Dataset: data (GitHub, CarLoOSX/GesturePredictor). Classes: bottom, circle, left, right, top.

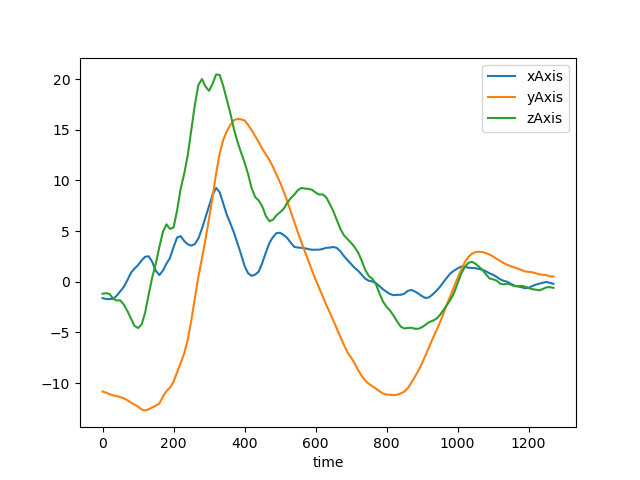
Label: bottom

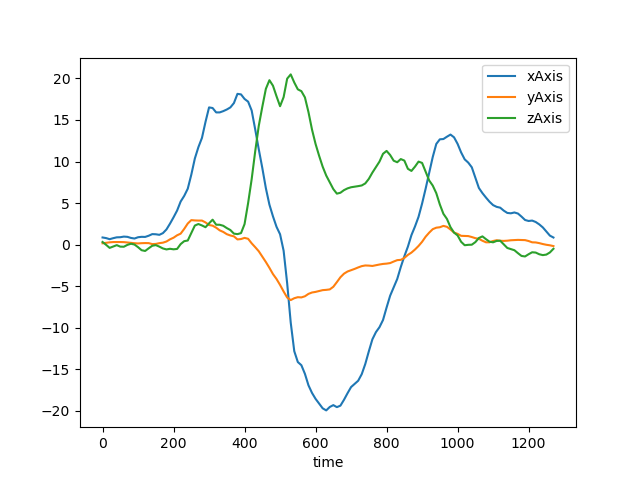
Label: right

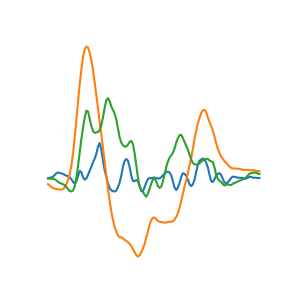
Label: top

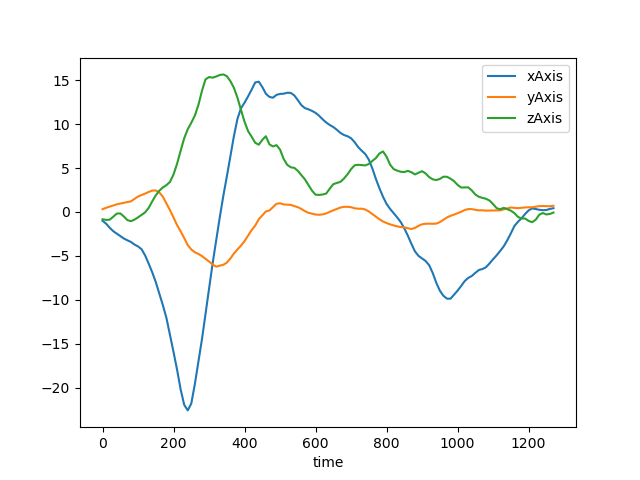
Label: left

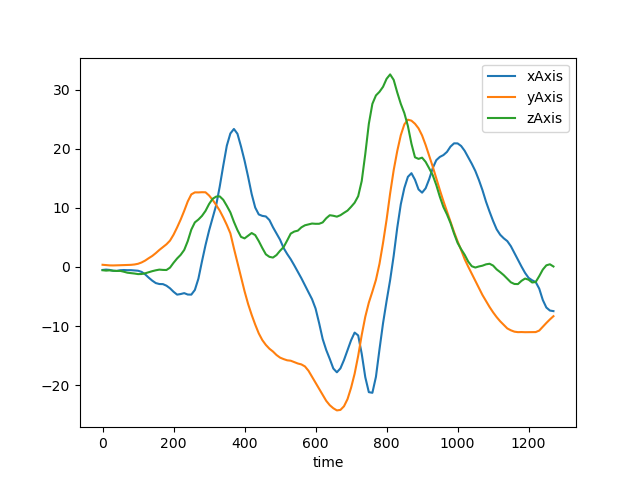
Label: circle

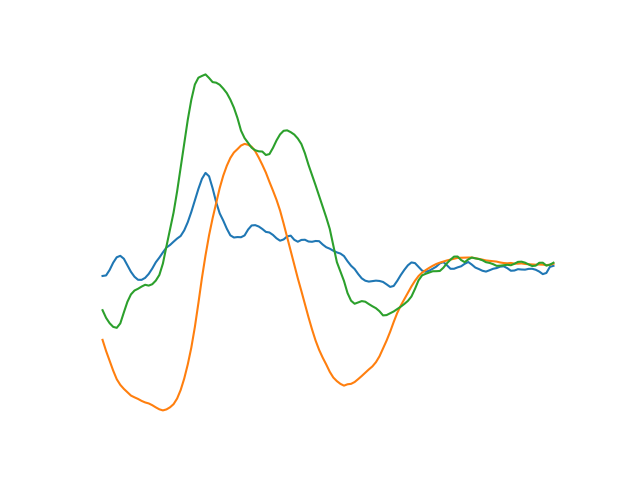
Label: bottom
